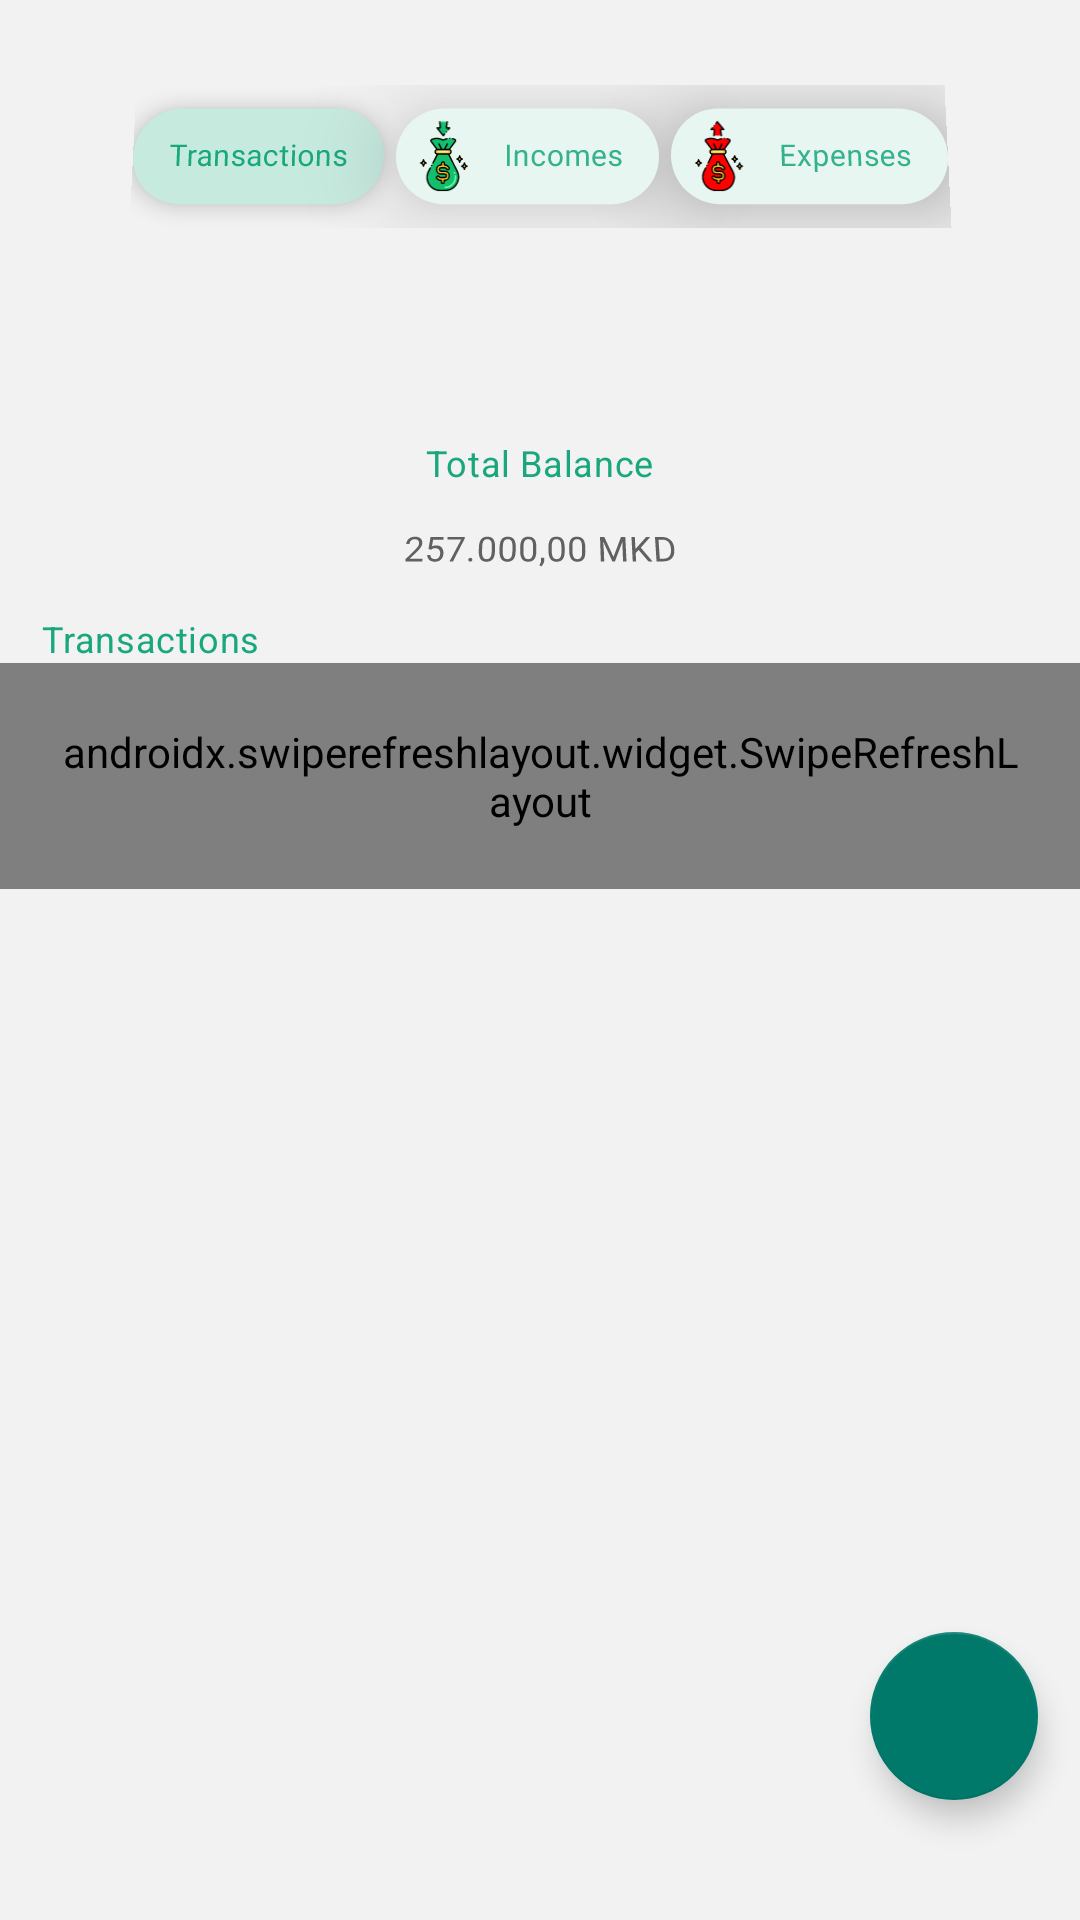

This screen was rendered from an Android layout file. Write that file and the resources it references.
<!-- AndroidManifest.xml: application theme Theme.MyApp -->
<!-- res/layout/fragment_account_analytics_managment.xml -->
<?xml version="1.0" encoding="utf-8"?>
<androidx.core.widget.NestedScrollView xmlns:android="http://schemas.android.com/apk/res/android"
    xmlns:app="http://schemas.android.com/apk/res-auto"
    xmlns:tools="http://schemas.android.com/tools"
    android:layout_width="match_parent"
    android:layout_height="match_parent"
    android:fillViewport="true">

    <androidx.constraintlayout.widget.ConstraintLayout
        android:layout_width="wrap_content"
        android:layout_height="899dp">

        <HorizontalScrollView
            android:id="@+id/horizontalScrollViewChips"
            android:layout_width="match_parent"
            android:layout_height="wrap_content"
            app:layout_constraintEnd_toEndOf="parent"
            app:layout_constraintStart_toStartOf="parent"
            app:layout_constraintTop_toTopOf="parent">


            <com.google.android.material.chip.ChipGroup
                android:id="@+id/choiceChips"
                android:layout_width="wrap_content"
                android:layout_height="wrap_content"
                android:layout_gravity="center_horizontal"
                android:layout_marginTop="14dp"
                android:layout_marginBottom="24dp"
                android:elevation="10dp"
                android:orientation="horizontal"
                android:outlineAmbientShadowColor="@color/primaryColor"
                android:padding="14dp"
                android:rotationX="4"
                app:chipSpacing="4dp"
                app:chipSpacingHorizontal="4dp"
                app:layout_constraintBottom_toTopOf="@id/total_balance_textView"
                app:layout_constraintEnd_toEndOf="parent"
                app:layout_constraintHorizontal_bias="0.492"
                app:layout_constraintHorizontal_chainStyle="packed"
                app:layout_constraintStart_toStartOf="parent"
                app:layout_constraintTop_toTopOf="parent"
                app:layout_constraintVertical_bias="0.493"
                app:singleSelection="true"
                tools:ignore="UnusedAttribute">

                <com.google.android.material.chip.Chip
                    android:id="@+id/showAllTransactionChip"
                    android:layout_width="wrap_content"
                    android:layout_height="wrap_content"
                    android:checked="true"
                    android:elevation="4dp"
                    android:text="@string/all_transactions"
                    app:chipIcon="@drawable/ic_transaction_type"
                    app:chipIconEnabled="true"
                    tools:ignore="TextContrastCheck" />


                <com.google.android.material.chip.Chip
                    android:id="@+id/showIncomesChip"
                    style="@style/customChips"
                    android:layout_width="wrap_content"
                    android:layout_height="wrap_content"
                    android:elevation="4dp"
                    android:text="@string/ins"
                    app:chipIcon="@drawable/ic__01_receive_amount"
                    app:chipIconEnabled="true"
                    tools:ignore="TextContrastCheck" />

                <com.google.android.material.chip.Chip
                    android:id="@+id/showExpensesChip"
                    android:layout_width="wrap_content"
                    android:layout_height="wrap_content"
                    android:elevation="4dp"
                    android:text="@string/outs"

                    app:chipIcon="@drawable/ic__02_sending_amount"
                    app:chipIconEnabled="true"
                    tools:ignore="TextContrastCheck" />


            </com.google.android.material.chip.ChipGroup>
        </HorizontalScrollView>

        <com.google.android.material.textview.MaterialTextView
            android:id="@+id/total_balance_textView"
            style="@style/TextAppearance.CustomBody2"
            android:layout_width="wrap_content"
            android:layout_height="wrap_content"
            android:layout_marginTop="32dp"
            android:text="@string/total_balance"
            app:layout_constraintEnd_toEndOf="parent"
            app:layout_constraintStart_toStartOf="parent"
            app:layout_constraintTop_toBottomOf="@+id/horizontalScrollViewChips"
            tools:ignore="TextContrastCheck" />


        
        <com.google.android.material.textview.MaterialTextView
            android:id="@+id/balance_textView"
            style="@style/TextAppearance.CustomBody2"
            android:layout_width="wrap_content"
            android:layout_height="wrap_content"
            android:layout_marginTop="12dp"
            android:hint="@string/test_value"
            android:rotationX="18"
            app:layout_constraintEnd_toEndOf="@id/total_balance_textView"
            app:layout_constraintStart_toStartOf="@id/total_balance_textView"
            app:layout_constraintTop_toBottomOf="@+id/total_balance_textView"
            tools:ignore="TextContrastCheck" />


        <com.google.android.material.textview.MaterialTextView
            android:id="@+id/transactionListTypeContainerTextView"
            style="@style/TextAppearance.CustomBody2"
            android:layout_width="wrap_content"
            android:layout_height="wrap_content"
            android:layout_marginStart="14dp"
            android:layout_marginTop="14dp"
            android:drawableStart="@drawable/ic_transaction_type"
            android:elevation="4dp"
            android:text="@string/transactions"
            app:layout_constraintBottom_toTopOf="@id/refreshRecyclerview"
            app:layout_constraintStart_toStartOf="parent"
            app:layout_constraintTop_toBottomOf="@id/balance_textView"
            tools:ignore="TextContrastCheck" />

        <androidx.swiperefreshlayout.widget.SwipeRefreshLayout
            android:id="@+id/refreshRecyclerview"
            android:layout_width="wrap_content"
            android:layout_height="wrap_content"
            android:padding="20dp"
            android:paddingTop="35dp"
            app:layout_constraintEnd_toEndOf="parent"
            app:layout_constraintStart_toStartOf="parent"
            app:layout_constraintTop_toBottomOf="@+id/transactionListTypeContainerTextView">


            <androidx.recyclerview.widget.RecyclerView
                android:id="@+id/transactionsRecyclerView"
                android:layout_width="wrap_content"
                android:layout_height="wrap_content"
                android:layout_margin="14dp"
                android:layout_marginTop="24dp"
                android:elevation="4dp"
                android:paddingTop="35dp"
                android:paddingBottom="45dp"
                android:translationZ="10dp"
                app:layout_constraintEnd_toEndOf="parent"
                app:layout_constraintStart_toStartOf="parent"
                app:layout_constraintTop_toBottomOf="@id/balance_textView"
                tools:listitem="@layout/card_transactions" />
        </androidx.swiperefreshlayout.widget.SwipeRefreshLayout>

        <com.google.android.material.imageview.ShapeableImageView
            android:id="@+id/showEmptyListImage"
            android:layout_width="wrap_content"
            android:layout_height="350dp"
            android:cropToPadding="true"
            android:scaleType="centerCrop"
            android:src="@drawable/no_data_found_img"
            android:visibility="gone"
            app:layout_constraintEnd_toEndOf="@id/refreshRecyclerview"
            app:layout_constraintStart_toStartOf="@id/refreshRecyclerview"
            app:layout_constraintTop_toTopOf="@id/refreshRecyclerview" />

        <com.google.android.material.button.MaterialButton
            android:id="@+id/refreshRecyclerviewButton"
            android:layout_width="wrap_content"
            android:layout_height="wrap_content"
            android:text="@string/refresh"
            android:visibility="gone"
            app:layout_constraintEnd_toEndOf="parent"
            app:layout_constraintStart_toStartOf="parent"
            app:layout_constraintTop_toBottomOf="@id/showEmptyListImage" />


        <com.google.android.material.floatingactionbutton.FloatingActionButton
            android:id="@+id/transaction_fab"
            style="@style/ShapeAppearance.MaterialComponents.SmallComponent"
            android:layout_width="wrap_content"
            android:layout_height="wrap_content"
            android:layout_marginEnd="@dimen/fab_margin_end_default"
            android:layout_marginBottom="@dimen/fab_margin_bottom_default"
            android:clickable="true"
            android:contentDescription="@string/extendable_fab_content_description"
            android:elevation="14dp"
            android:focusable="true"
            android:focusableInTouchMode="false"
            android:foregroundTint="@color/primaryTextColor"
            android:outlineAmbientShadowColor="@color/primaryLightColor"
            app:layout_constraintBottom_toBottomOf="parent"
            app:layout_constraintEnd_toEndOf="parent"
            app:srcCompat="@drawable/ic_fab"
            tools:ignore="UnusedAttribute" />

        <com.google.android.material.floatingactionbutton.FloatingActionButton
            android:id="@+id/create_transaction_fab"
            style="@style/ShapeAppearance.MaterialComponents.SmallComponent"
            android:layout_width="wrap_content"
            android:layout_height="wrap_content"
            android:layout_marginEnd="@dimen/fab_margin_end_default"

            android:layout_marginBottom="@dimen/additional_fab_end_margin"
            android:contentDescription="@string/creating_a_new_transaction_description"
            android:visibility="gone"
            app:layout_constraintBottom_toTopOf="@id/transaction_fab"
            app:layout_constraintEnd_toEndOf="@id/transaction_fab"
            app:srcCompat="@drawable/ic_fab" />

        <com.google.android.material.floatingactionbutton.FloatingActionButton
            android:id="@+id/edit_transactions_fab"
            style="@style/ShapeAppearance.MaterialComponents.SmallComponent"
            android:layout_width="wrap_content"
            android:layout_height="wrap_content"
            android:layout_marginEnd="@dimen/fab_margin_end_default"
            android:layout_marginBottom="@dimen/additional_fab_end_margin"
            android:contentDescription="@string/edit_fab_content_description"
            android:visibility="gone"
            app:layout_constraintBottom_toTopOf="@id/create_transaction_fab"
            app:layout_constraintEnd_toEndOf="@id/create_transaction_fab"
            app:layout_constraintHorizontal_bias="0.0"
            app:layout_constraintStart_toStartOf="@id/create_transaction_fab"
            app:srcCompat="@android:drawable/ic_menu_edit" />
    </androidx.constraintlayout.widget.ConstraintLayout>
</androidx.core.widget.NestedScrollView>
<!-- res/layout/card_transactions.xml (included above) -->
<?xml version="1.0" encoding="utf-8"?>
<com.google.android.material.card.MaterialCardView xmlns:android="http://schemas.android.com/apk/res/android"
    xmlns:app="http://schemas.android.com/apk/res-auto"
    android:id="@+id/transaction_card"
    android:layout_width="match_parent"
    android:layout_height="wrap_content"
    android:layout_margin="14dp"
    android:elevation="10dp"
    android:rotationX="5"
    app:cardCornerRadius="12dp">

    <androidx.constraintlayout.widget.ConstraintLayout
        android:layout_width="match_parent"
        android:layout_height="match_parent"
        android:padding="10dp">

        <com.google.android.material.imageview.ShapeableImageView
            android:id="@+id/type_of_transaction_icon"
            android:layout_width="48dp"
            android:layout_height="48dp"
            android:layout_marginStart="14dp"
            android:layout_marginEnd="14dp"
            app:layout_constraintBottom_toBottomOf="parent"
            app:layout_constraintStart_toStartOf="parent"
            app:layout_constraintTop_toTopOf="parent" />

        <com.google.android.material.textview.MaterialTextView
            android:id="@+id/transaction_amount"
            android:layout_width="wrap_content"
            android:layout_height="wrap_content"
            android:layout_marginEnd="4dp"
            android:hint="@string/transaction_amount_hint"
            app:layout_constraintBottom_toBottomOf="parent"
            app:layout_constraintEnd_toEndOf="parent"
            app:layout_constraintTop_toTopOf="parent"
            app:suffixText="€" />

        <com.google.android.material.textview.MaterialTextView
            android:id="@+id/transaction_date"
            android:layout_width="wrap_content"
            android:layout_height="wrap_content"
            android:layout_marginTop="14dp"
            android:layout_marginBottom="8dp"
            android:hint="@string/transaction_date_hint"
            app:layout_constraintBottom_toBottomOf="parent"
            app:layout_constraintEnd_toEndOf="@+id/product_name_TextView"
            app:layout_constraintHorizontal_bias="0.0"
            app:layout_constraintStart_toStartOf="@+id/product_name_TextView"
            app:layout_constraintTop_toBottomOf="@+id/product_name_TextView" />

        <com.google.android.material.textview.MaterialTextView
            android:id="@+id/product_name_TextView"
            android:layout_width="wrap_content"
            android:layout_height="wrap_content"
            android:layout_marginStart="20dp"
            android:hint="@string/transaction_product_name_hint"
            app:layout_constraintBottom_toBottomOf="parent"
            app:layout_constraintStart_toEndOf="@id/type_of_transaction_icon"
            app:layout_constraintTop_toTopOf="parent" />
    </androidx.constraintlayout.widget.ConstraintLayout>
</com.google.android.material.card.MaterialCardView>
<!-- resources referenced by this layout -->
<resources>
  <color name="primaryColor">#19A87D</color>
  <color name="primaryLightColor">#5cdaac</color>
  <color name="primaryTextColor">#FFFFFF</color>
  <dimen name="additional_fab_end_margin">14dp</dimen>
  <dimen name="fab_margin_bottom_default">40dp</dimen>
  <dimen name="fab_margin_end_default">14dp</dimen>
  <string name="all_transactions">Transactions</string>
  <string name="creating_a_new_transaction_description">creating a new transaction fab</string>
  <string name="edit_fab_content_description">setting transactions in a edition mode</string>
  <string name="extendable_fab_content_description">fab that will open 2 other fab to create a new transaction and to edit the transactions in the list</string>
  <string name="ins">Incomes</string>
  <string name="outs">Expenses</string>
  <string name="refresh">Refresh</string>
  <string name="test_value">257.000,00 MKD</string>
  <string name="total_balance">Total Balance</string>
  <string name="transaction_amount_hint">236.000,00</string>
  <string name="transaction_date_hint">29/07/2021</string>
  <string name="transaction_product_name_hint">Apples</string>
  <string name="transactions">Transactions</string>
  <style name="Widget.MyApp.Chips" parent="">
          <item name="cornerFamily">rounded</item>
          <item name="cornerSize">18dp</item>
          <item name="elevation">4dp</item>
          <item name="android:translationZ">15dp</item>
      </style>
  <style name="ShapeAppearance.MyApp.MediumComponent" parent="ShapeAppearance.MaterialComponents.MediumComponent">
          <item name="cornerFamily">cut</item>
          <item name="cornerSize">8dp</item>
      </style>
  <color name="primaryDarkColor">#f2f2f2</color>
  <color name="backgroundColor">#f2f2f2</color>
  <color name="secondaryColor">#00796b</color>
  <color name="secondaryDarkColor">#004c40</color>
  <color name="secondaryTextColor">#FAF5F5</color>
  <color name="onSurface">#19A87D</color>
  <color name="onError">#E53935</color>
  <style name="TextAppearance.CustomHeadline5" parent="TextAppearance.MaterialComponents.Headline5">
          <item name="fontFamily">@font/aclonica</item>
          <item name="android:textColor">@color/secondaryTextColor</item>
      </style>
  <style name="TextAppearance.CustomHeadline6" parent="TextAppearance.MaterialComponents.Headline6">
          <item name="fontFamily">@font/aclonica</item>
          <item name="android:textColor">@color/secondaryTextColor</item>
      </style>
  <style name="TextAppearance.CustomSubTitle1" parent="TextAppearance.MaterialComponents.Subtitle1">
          <item name="fontFamily">@font/aclonica</item>
          <item name="android:textColor">@color/secondaryTextColor</item>
      </style>
  <style name="TextAppearance.CustomBody1" parent="TextAppearance.MaterialComponents.Body1">
          <item name="fontFamily">@font/aclonica</item>
          <item name="android:textColor">@color/secondaryTextColor</item>
      </style>
  <style name="TextAppearance.backDrop.Headline2" parent="TextAppearance.MaterialComponents.Headline5">
          <item name="fontFamily">@font/aclonica</item>
          <item name="android:includeFontPadding">true</item>
  
      </style>
  <style name="ShapeAppearance.MyApp.LargeComponent" parent="ShapeAppearance.MaterialComponents.LargeComponent">
          <item name="cornerFamily">cut</item>
          <item name="cornerSize">4dp</item>
      </style>
  <style name="Widget.MyApp.MaterialFloatingActionButton" parent="Widget.MaterialComponents.FloatingActionButton">
          <item name="shapeAppearanceOverlay">
              @style/ShapeAppearanceOverlay.MyApp.FloatingActionButton
          </item>
      </style>
  <style name="customTabLayout" parent="Widget.MaterialComponents.TabLayout">
          <item name="materialThemeOverlay">@style/ThemeOverlay.App.TabLayout</item>
      </style>
  <color name="chipColor">#e5e5e5</color>
</resources>
